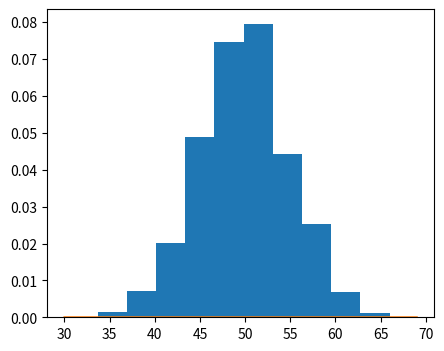

Generate this figure with matplotlib:
from matplotlib import pyplot as plt
from numpy.random import normal
from numpy import mean, std
from scipy.stats import norm

# cara membuat sample data
sample = normal(loc=50, scale=5, size=1000)
sample_mean = std(sample)
sample_std = std(sample)
dist = norm(sample_mean, sample_std)

values = [value for value in range(30, 70)]
probabilitas = [dist.pdf(value) for value in values]

plt.figure(figsize=(5, 4)) # perkecil media gambar
plt.hist(sample, bins=10, density=True)
plt.plot(values, probabilitas)
print('Mean = %.3f \nStandard Deviation = %.3f' % (sample_mean, sample_std))
plt.show()
